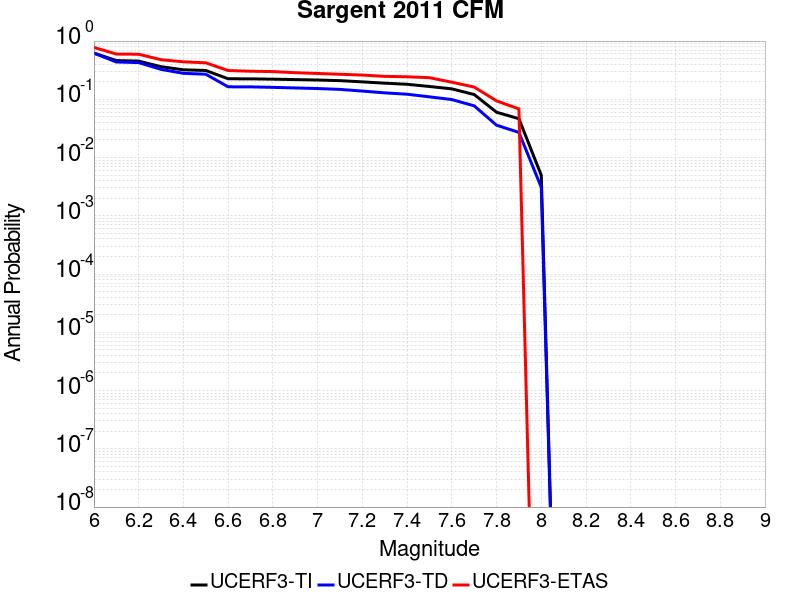

The file beside this chart, header and first rows:
Magnitude, UCERF3-TI Prob, UCERF3-TD Prob, UCERF3-ETAS Prob
6.0, 0.6224, 0.6192, 0.7778
6.1, 0.4622, 0.4375, 0.5983
6.2, 0.4528, 0.4269, 0.594
6.3, 0.363, 0.3265, 0.4786
6.4, 0.321, 0.2792, 0.4402
6.5, 0.3124, 0.2695, 0.4231
6.6, 0.2251, 0.164, 0.312
6.7, 0.2247, 0.1635, 0.3034
6.8, 0.2217, 0.1604, 0.2991
6.9, 0.218, 0.1568, 0.2863
7.0, 0.2144, 0.1531, 0.2778
7.1, 0.2092, 0.148, 0.2692
7.2, 0.1993, 0.1385, 0.2607
7.3, 0.1893, 0.1291, 0.2479
7.4, 0.1812, 0.1223, 0.2436
7.5, 0.1661, 0.1103, 0.235
7.6, 0.1512, 0.099, 0.1966
7.7, 0.1208, 0.07726, 0.1624
7.8, 0.06004, 0.03596, 0.09402
7.9, 0.04644, 0.02703, 0.06838
8.0, 0.004969, 0.003084, 0.0
